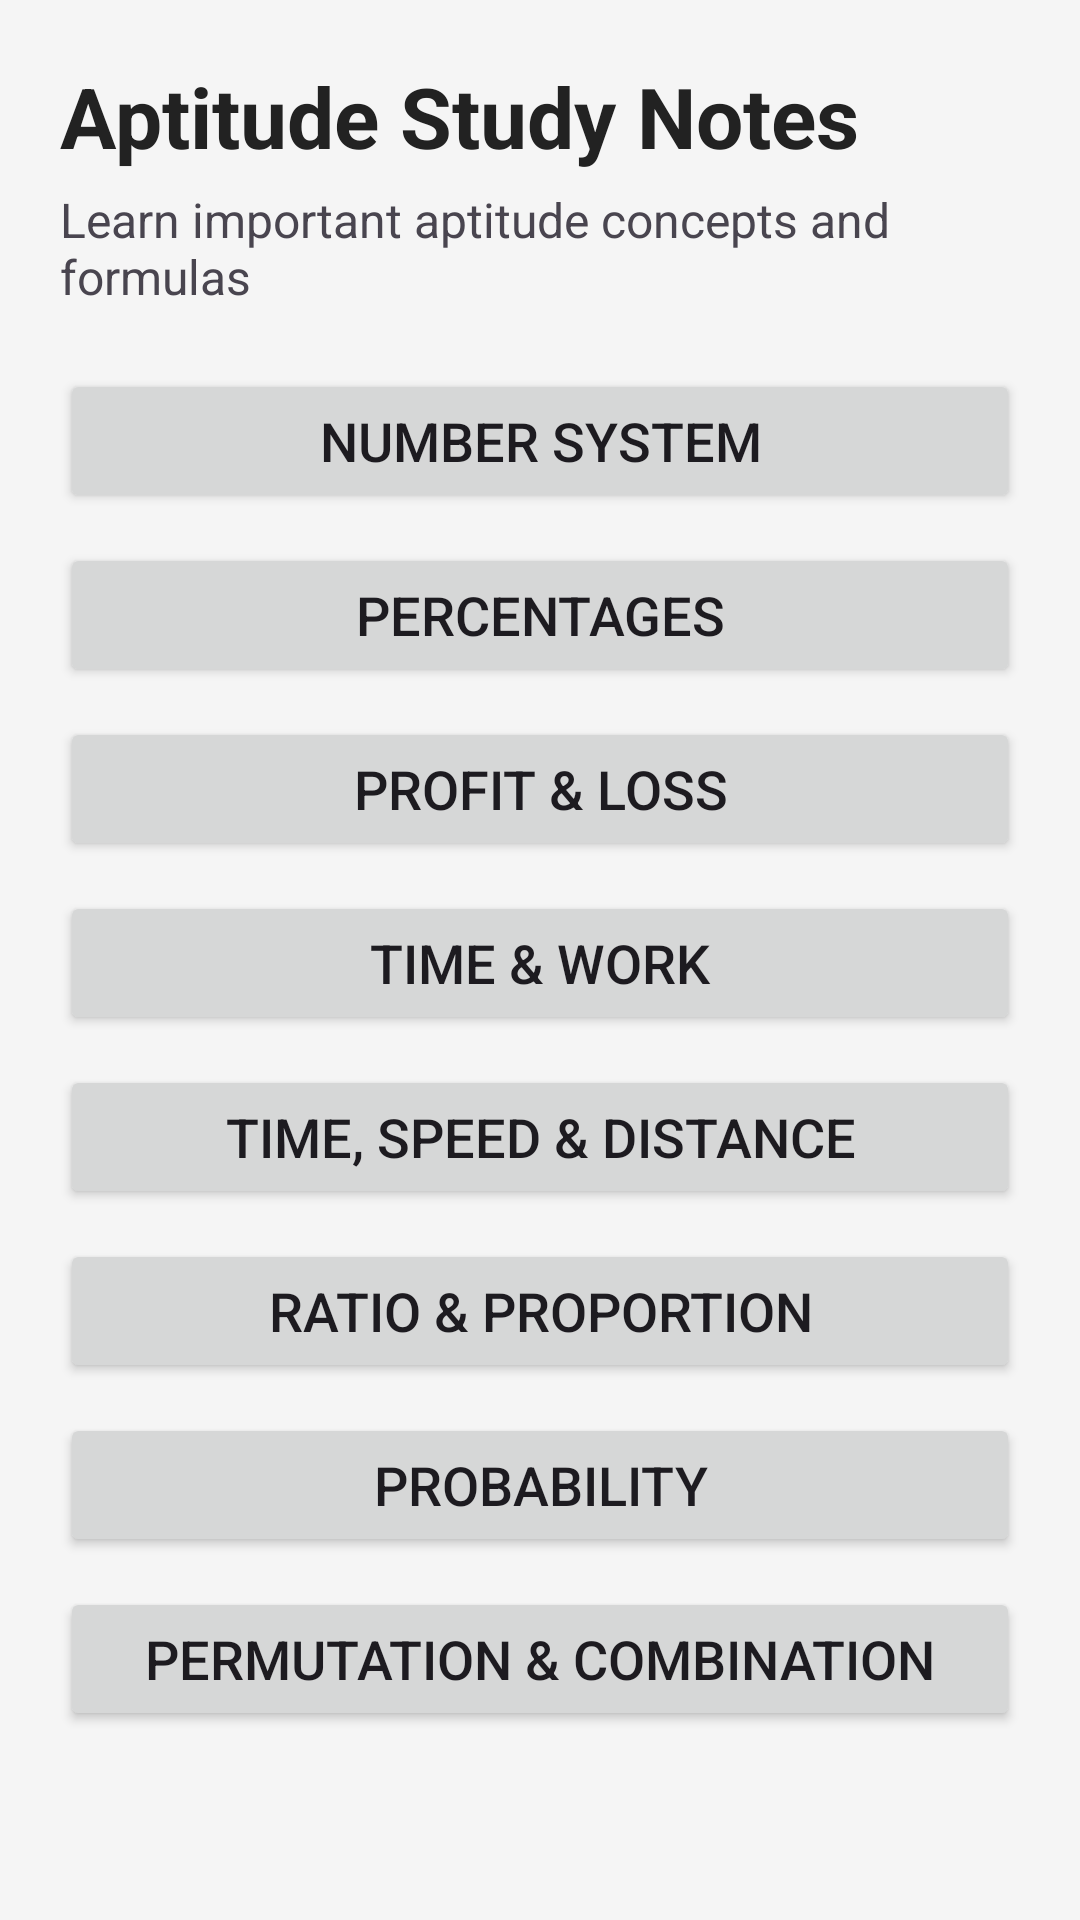

This screen was rendered from an Android layout file. Write that file and the resources it references.
<!-- AndroidManifest.xml: application theme Theme.PlacementPreparationApp -->
<!-- res/layout/activity_aptitude_notes.xml -->
<?xml version="1.0" encoding="utf-8"?>
<ScrollView
    xmlns:android="http://schemas.android.com/apk/res/android"
    android:id="@+id/main"
    android:layout_width="match_parent"
    android:layout_height="match_parent"
    android:background="#F5F5F5"
    android:fillViewport="true">

    <LinearLayout
        android:layout_width="match_parent"
        android:layout_height="wrap_content"
        android:orientation="vertical"
        android:padding="20dp">

        <TextView
            android:layout_width="wrap_content"
            android:layout_height="wrap_content"
            android:text="@string/aptitude_study_notes_title"
            android:textSize="28sp"
            android:textStyle="bold"
            android:textColor="#222222"/>

        <TextView
            android:layout_width="wrap_content"
            android:layout_height="wrap_content"
            android:text="@string/aptitude_notes_desc"
            android:textSize="16sp"
            android:layout_marginTop="5dp"
            android:layout_marginBottom="20dp"/>


        <Button
            android:id="@+id/numberSystemNotesButton"
            android:layout_width="match_parent"
            android:layout_height="wrap_content"
            android:text="@string/number_system"
            android:textSize="18sp"/>


        <Button
            android:id="@+id/percentageNotesButton"
            android:layout_width="match_parent"
            android:layout_height="wrap_content"
            android:text="@string/percentages"
            android:textSize="18sp"
            android:layout_marginTop="10dp"/>


        <Button
            android:id="@+id/profitLossNotesButton"
            android:layout_width="match_parent"
            android:layout_height="wrap_content"
            android:text="@string/profit_loss"
            android:textSize="18sp"
            android:layout_marginTop="10dp"/>


        <Button
            android:id="@+id/timeWorkNotesButton"
            android:layout_width="match_parent"
            android:layout_height="wrap_content"
            android:text="@string/time_work"
            android:textSize="18sp"
            android:layout_marginTop="10dp"/>


        <Button
            android:id="@+id/timeSpeedNotesButton"
            android:layout_width="match_parent"
            android:layout_height="wrap_content"
            android:text="@string/time_speed_distance"
            android:textSize="18sp"
            android:layout_marginTop="10dp"/>


        <Button
            android:id="@+id/ratioNotesButton"
            android:layout_width="match_parent"
            android:layout_height="wrap_content"
            android:text="@string/ratio_proportion"
            android:textSize="18sp"
            android:layout_marginTop="10dp"/>


        <Button
            android:id="@+id/probabilityNotesButton"
            android:layout_width="match_parent"
            android:layout_height="wrap_content"
            android:text="@string/probability"
            android:textSize="18sp"
            android:layout_marginTop="10dp"/>


        <Button
            android:id="@+id/permutationNotesButton"
            android:layout_width="match_parent"
            android:layout_height="wrap_content"
            android:text="@string/permutation_combination"
            android:textSize="18sp"
            android:layout_marginTop="10dp"/>

    </LinearLayout>

</ScrollView>
<!-- resources referenced by this layout -->
<resources>
  <string name="aptitude_notes_desc">Learn important aptitude concepts and formulas</string>
  <string name="aptitude_study_notes_title">Aptitude Study Notes</string>
  <string name="number_system">Number System</string>
  <string name="percentages">Percentages</string>
  <string name="permutation_combination">Permutation &amp; Combination</string>
  <string name="probability">Probability</string>
  <string name="profit_loss">Profit &amp; Loss</string>
  <string name="ratio_proportion">Ratio &amp; Proportion</string>
  <string name="time_speed_distance">Time, Speed &amp; Distance</string>
  <string name="time_work">Time &amp; Work</string>
  <style name="Theme.PlacementPreparationApp" parent="Base.Theme.PlacementPreparationApp" />
  <style name="Base.Theme.PlacementPreparationApp" parent="Theme.Material3.DayNight.NoActionBar">
          
          
      </style>
</resources>
